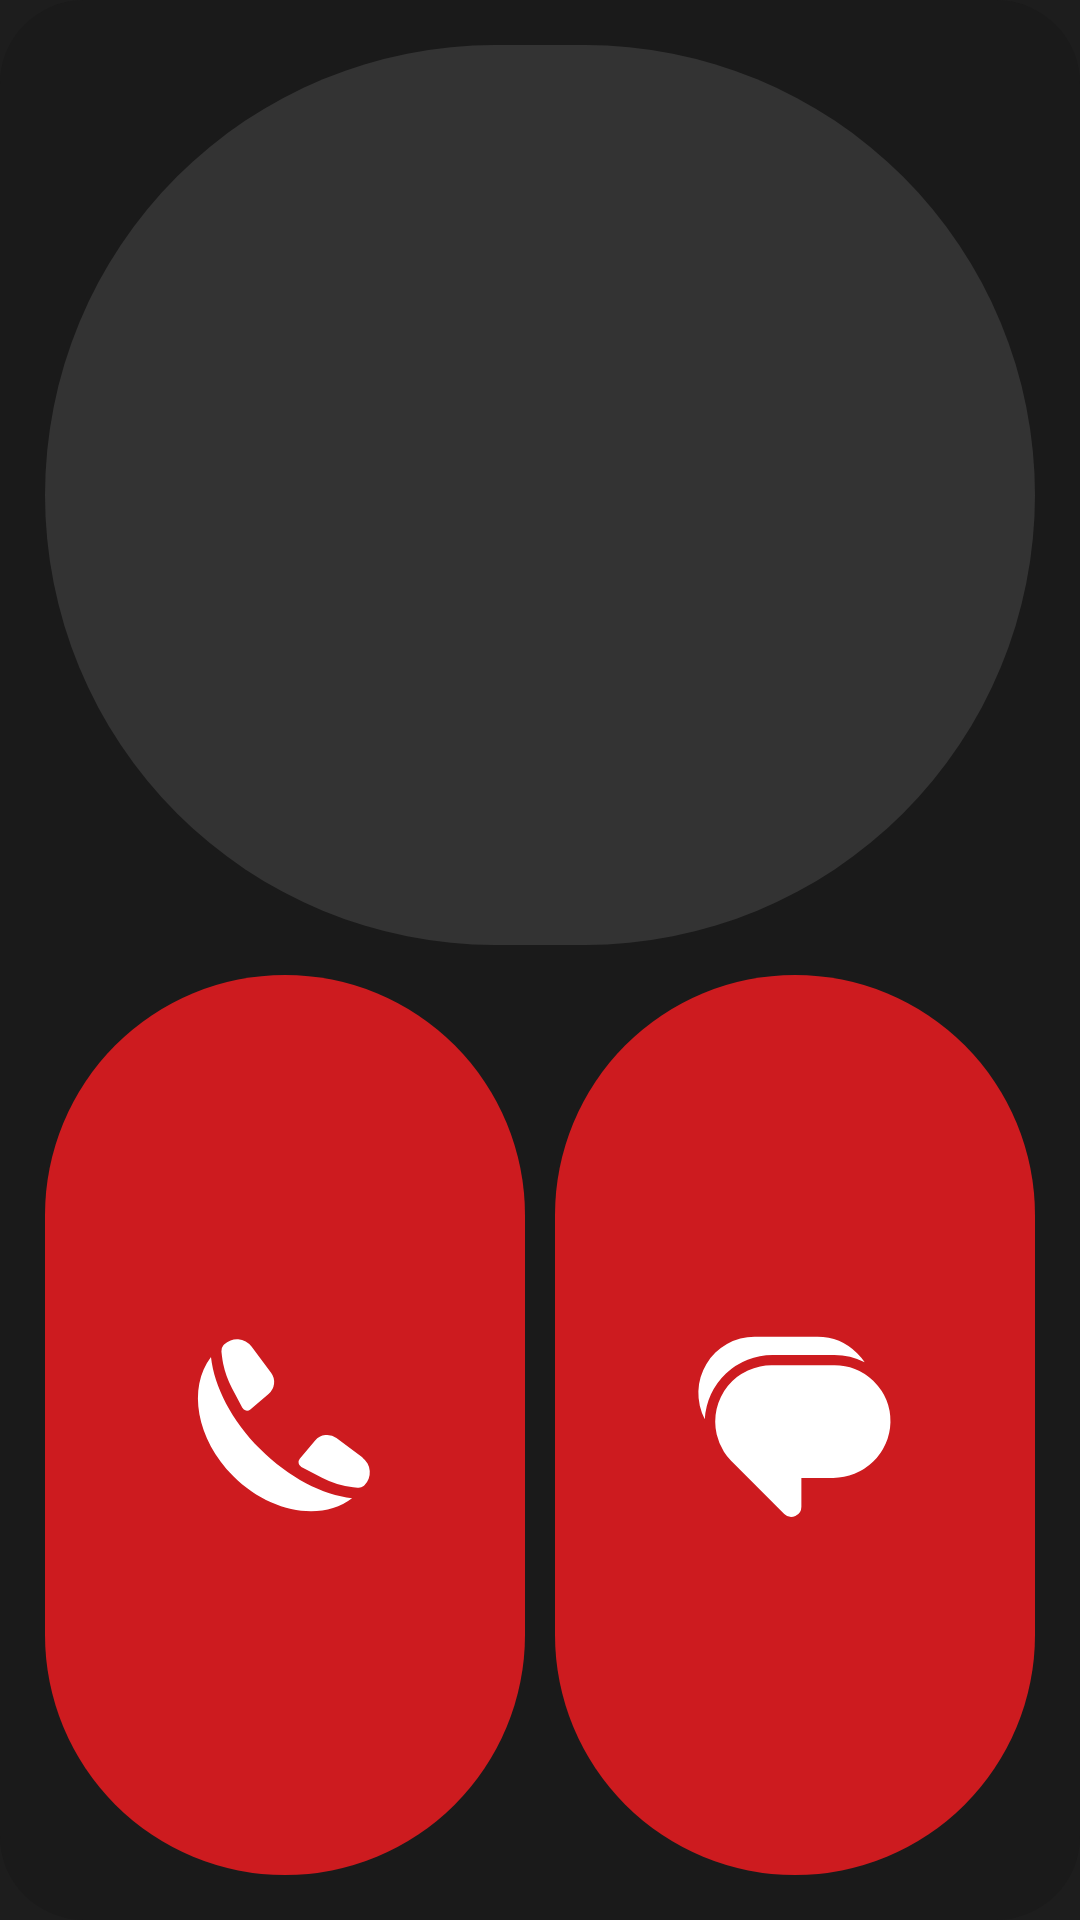

Here is an Android app screen rendered from its layout file. Give the layout XML and the strings, colors and styles it references.
<!-- AndroidManifest.xml: application theme AppTheme -->
<!-- res/layout/contact_widget_provider2_r.xml -->
<?xml version="1.0" encoding="utf-8"?>
<FrameLayout xmlns:app="http://schemas.android.com/apk/res-auto"
    android:theme="@style/AppTheme.Overlay"
    android:id="@+id/root_view"
    android:layout_width="fill_parent"
    android:layout_height="fill_parent"
    xmlns:android="http://schemas.android.com/apk/res/android">

    <ImageView
        android:id="@+id/background_image_improve"
        android:visibility="gone"
        android:layout_width="fill_parent"
        android:layout_height="fill_parent"
        android:src="@drawable/rounded_bg_20_rect"
        android:layout_centerInParent="true" />

    <ImageView
        android:id="@+id/background_image_improve_light"
        android:visibility="gone"
        android:layout_width="fill_parent"
        android:layout_height="fill_parent"
        android:src="@drawable/rounded_bg_20_rect_light"
        android:layout_centerInParent="true" />

    <ImageView
        android:id="@+id/background_border"
        android:layout_width="fill_parent"
        android:layout_height="fill_parent"
        android:src="@drawable/rounded_with_border"
        android:layout_centerInParent="true" />

    <LinearLayout
        android:orientation="vertical"
        android:padding="10.0dip"
        android:layout_width="fill_parent"
        android:layout_height="fill_parent"
        android:weightSum="2.0">

        <LinearLayout
            android:orientation="horizontal"
            android:layout_width="fill_parent"
            android:layout_height="fill_parent"
            android:weightSum="2.0"
            android:layout_weight="1.0">

            <RelativeLayout
                android:gravity="center"
                android:id="@+id/top_contact"
                android:padding="5.0dip"
                android:layout_width="fill_parent"
                android:layout_height="fill_parent"
                android:layout_weight="2.0">

                <ImageView
                    android:id="@+id/bg"
                    android:layout_width="fill_parent"
                    android:layout_height="fill_parent"
                    android:src="@drawable/gradiant_bg"
                    android:layout_centerInParent="true" />

                <ImageView
                    android:id="@+id/name_textview"
                    android:layout_width="wrap_content"
                    android:layout_height="wrap_content"
                    android:layout_centerInParent="true" />
            </RelativeLayout>
        </LinearLayout>

        <LinearLayout
            android:orientation="horizontal"
            android:layout_width="fill_parent"
            android:layout_height="fill_parent"
            android:weightSum="2.0"
            android:layout_weight="1.0">

            <RelativeLayout
                android:id="@+id/main2"
                android:padding="5.0dip"
                android:layout_width="wrap_content"
                android:layout_height="wrap_content"
                android:layout_weight="1.0"
                android:layout_alignParentBottom="true"
                android:layout_alignParentEnd="true">

                <ImageView
                    android:id="@+id/call_icon"
                    android:layout_width="fill_parent"
                    android:layout_height="fill_parent"
                    android:layout_centerInParent="true"
                    android:background="@drawable/red_bg" />

                <ImageView
                    android:id="@+id/call_icon_button"
                    android:layout_width="fill_parent"
                    android:layout_height="fill_parent"
                    android:src="@drawable/call_icon"
                    android:layout_centerInParent="true" />
            </RelativeLayout>

            <RelativeLayout
                android:id="@+id/main"
                android:padding="5.0dip"
                android:layout_width="wrap_content"
                android:layout_height="wrap_content"
                android:layout_weight="1.0"
                android:layout_alignParentBottom="true"
                android:layout_alignParentStart="true">

                <ImageView
                    android:id="@+id/message"
                    android:layout_width="fill_parent"
                    android:layout_height="fill_parent"
                    android:layout_centerInParent="true"
                    android:background="@drawable/red_bg" />

                <ImageView
                    android:id="@+id/message_icon"
                    android:layout_width="fill_parent"
                    android:layout_height="fill_parent"
                    android:layout_centerInParent="true"
                    android:src="@drawable/message_icon" />
            </RelativeLayout>
        </LinearLayout>
    </LinearLayout>
</FrameLayout>
<!-- resources referenced by this layout -->
<resources>
  <!-- drawable red_bg (drawable) -->
  <?xml version="1.0" encoding="utf-8"?>
  <shape android:shape="rectangle"
    xmlns:android="http://schemas.android.com/apk/res/android">
      <corners android:radius="1000.0dip" />
      <solid android:color="@color/red" />
  </shape>
  <!-- drawable rounded_bg_20_rect (drawable) -->
  <?xml version="1.0" encoding="utf-8"?>
  <shape android:shape="rectangle"
    xmlns:android="http://schemas.android.com/apk/res/android">
      <solid android:color="#33ffffff" />
      <corners android:radius="30.0dip" />
  </shape>
  <color name="contact_bg">#333333</color>
  <color name="red">#cd1b1f</color>
  <color name="widget_bg">#1A1A1A</color>
  <color name="bg_color">#1C1E1F</color>
  <color name="md_theme_background">#1d1d1d</color>
  <color name="md_theme_surface">#1d1d1d</color>
  <color name="md_theme_onSurface">#f1f1f1</color>
  <color name="md_theme_primary">#ff0049</color>
  <color name="md_theme_onPrimary">#ffffff</color>
  <color name="md_theme_error">#ba1a1a</color>
  <color name="md_theme_errorContainer">#ffdad6</color>
  <color name="md_theme_onError">#ffffff</color>
  <color name="md_theme_onErrorContainer">#410002</color>
  <color name="md_theme_onBackground">#f1f1f1</color>
  <color name="md_theme_inverseSurface">#f1f1f1</color>
  <color name="md_theme_inverseOnSurface">#1d1d1d</color>
  <color name="md_theme_inversePrimary">#ff0049</color>
  <color name="md_theme_primaryContainer">#ff0049</color>
  <color name="md_theme_onPrimaryContainer">#ffffff</color>
  <color name="md_theme_secondary">#6c696d</color>
  <color name="md_theme_onSecondary">#ffffff</color>
  <color name="md_theme_secondaryContainer">#3b393e</color>
  <color name="md_theme_onSecondaryContainer">#f1f1f1</color>
  <color name="md_theme_tertiary">#2c2b2d</color>
  <color name="md_theme_onTertiary">#f1f1f1</color>
  <color name="md_theme_tertiaryContainer">#2c2b2d</color>
  <color name="md_theme_onTertiaryContainer">#f1f1f1</color>
  <color name="md_theme_outline">#3b393e</color>
  <color name="md_theme_outlineVariant">#2c2b2d</color>
  <color name="md_theme_surfaceVariant">#2c2b2d</color>
  <color name="md_theme_onSurfaceVariant">#f1f1f1</color>
  <color name="md_theme_onPrimaryFixed">#ffffff</color>
  <color name="md_theme_onPrimaryFixedVariant">#ffffff</color>
  <color name="md_theme_onSecondaryFixed">#ffffff</color>
  <color name="md_theme_onSecondaryFixedVariant">#f1f1f1</color>
  <color name="md_theme_onTertiaryFixed">#ffffff</color>
  <color name="md_theme_onTertiaryFixedVariant">#f1f1f1</color>
  <color name="md_theme_primaryFixed">#ff0049</color>
  <color name="md_theme_primaryFixedDim">#cc003a</color>
  <color name="md_theme_secondaryFixed">#6c696d</color>
  <color name="md_theme_secondaryFixedDim">#5a5860</color>
  <color name="md_theme_tertiaryFixed">#2c2b2d</color>
  <color name="md_theme_tertiaryFixedDim">#232224</color>
  <color name="md_theme_surfaceBright">#3b393e</color>
  <color name="md_theme_surfaceContainer">#2c2b2d</color>
  <color name="md_theme_surfaceContainerHigh">#3b393e</color>
  <color name="md_theme_surfaceContainerHighest">#4a484d</color>
  <color name="md_theme_surfaceContainerLow">#232224</color>
  <color name="md_theme_surfaceContainerLowest">#1a191b</color>
  <color name="md_theme_surfaceDim">#1d1d1d</color>
  <color name="bg_color_1">#2A2D2E</color>
  <color name="bg_color_1_dark">#2A2D2E</color>
  <color name="bg_color_2">#6A6A6B</color>
  <color name="bg_color_2_dark">#6A6A6B</color>
  <color name="bg_color_3">#3A3B3D</color>
  <color name="bg_color_inverse">#f1f1f1</color>
  <color name="bg_color_ui">#ececec</color>
  <color name="card_ui">#2c2b2d</color>
  <color name="redf">#E22E31</color>
  <color name="red_light">#f1f1f1</color>
</resources>
